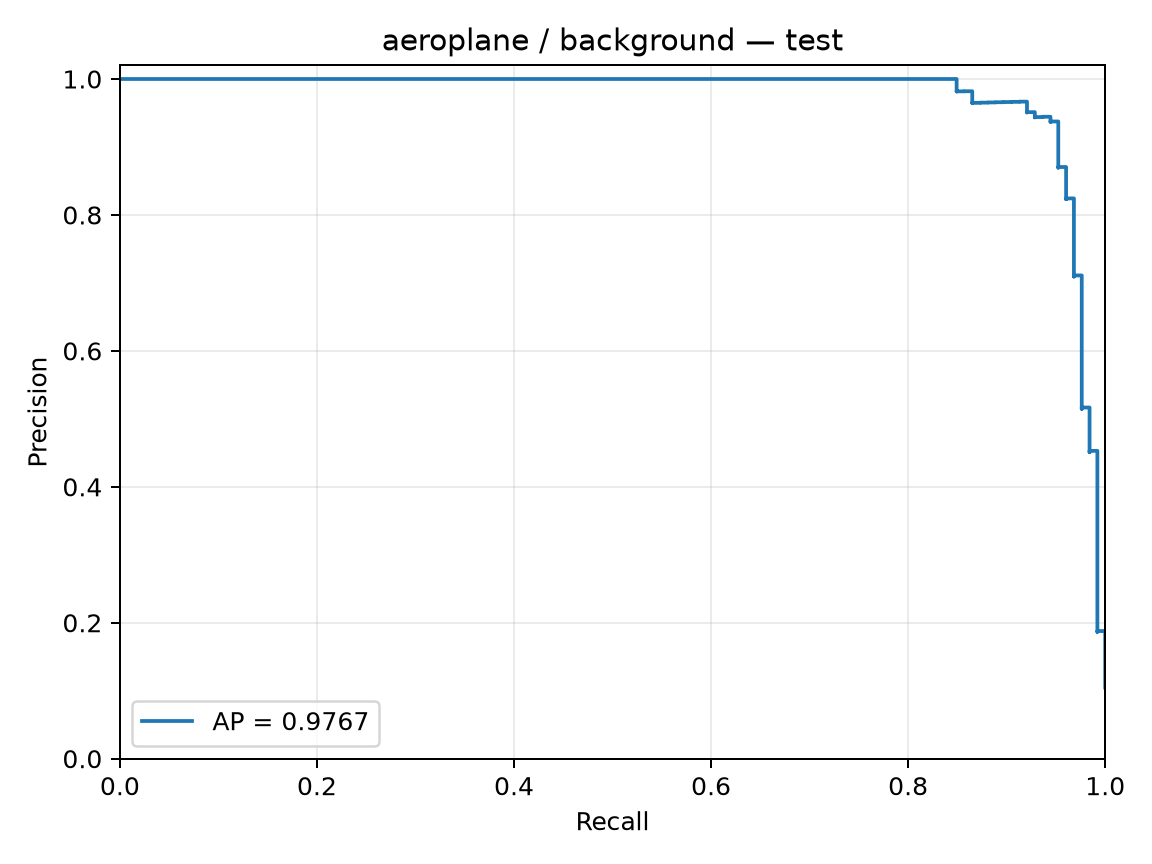

Source data for this figure (header and first rows):
precision, recall, threshold
0.1047, 1.0, -4.42
0.1048, 1.0, -4.159
0.1049, 1.0, -4.136
0.105, 1.0, -3.998
0.1051, 1.0, -3.977
0.1052, 1.0, -3.898
0.1053, 1.0, -3.881
0.1054, 1.0, -3.873
0.1054, 1.0, -3.847
0.1055, 1.0, -3.809
0.1056, 1.0, -3.765
0.1057, 1.0, -3.747
0.1058, 1.0, -3.709
0.1059, 1.0, -3.625
0.106, 1.0, -3.623
0.1061, 1.0, -3.597
0.1061, 1.0, -3.594
0.1062, 1.0, -3.577
0.1063, 1.0, -3.577
0.1064, 1.0, -3.575
0.1065, 1.0, -3.571
0.1066, 1.0, -3.567
0.1067, 1.0, -3.563
0.1068, 1.0, -3.56
0.1069, 1.0, -3.527
0.107, 1.0, -3.526
0.1071, 1.0, -3.524
0.1071, 1.0, -3.515
0.1072, 1.0, -3.501
0.1073, 1.0, -3.497
0.1074, 1.0, -3.497
0.1075, 1.0, -3.487
0.1076, 1.0, -3.461
0.1077, 1.0, -3.448
0.1078, 1.0, -3.448
0.1079, 1.0, -3.442
0.108, 1.0, -3.427
0.1081, 1.0, -3.426
0.1082, 1.0, -3.411
0.1082, 1.0, -3.409
0.1083, 1.0, -3.407
0.1084, 1.0, -3.395
0.1085, 1.0, -3.375
0.1086, 1.0, -3.368
0.1087, 1.0, -3.353
0.1088, 1.0, -3.348
0.1089, 1.0, -3.336
0.109, 1.0, -3.321
0.1091, 1.0, -3.309
0.1092, 1.0, -3.307
0.1093, 1.0, -3.305
0.1094, 1.0, -3.305
0.1095, 1.0, -3.3
0.1096, 1.0, -3.298
0.1097, 1.0, -3.285
0.1098, 1.0, -3.283
0.1099, 1.0, -3.282
0.1099, 1.0, -3.28
0.11, 1.0, -3.278
0.1101, 1.0, -3.271
... 1,144 more rows
